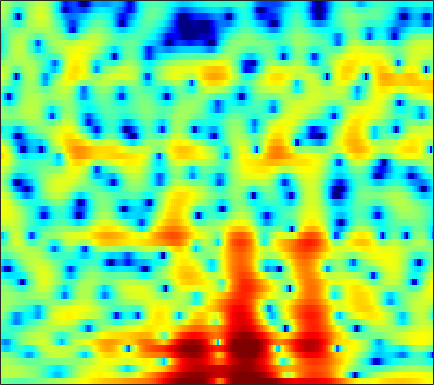

Data behind this chart, as committed beside it:
-0.40857, -0.56747, -0.79028, -1.0128, -1.1707, -1.3291, -1.4673, -1.5358, -1.5982, -1.6058, -1.5918, -1.5521, -1.4482, -1.2973, -1.138, -0.90951, -0.66717, -0.48213, -0.23188, 0.028987, 0.27779, 0.45566, 0.68792, 0.91275
2.165, 2.246, 2.315, 2.348, 2.348, 2.317, 2.252, 2.183, 2.063, 1.91, 1.724, 1.559, 1.3, 0.9962, 0.7331, 0.3307, -0.1381, -0.5419, -1.163, -1.891, -2.739, -3.469, -4.547, -5.72
2.106, 2.197, 2.265, 2.283, 2.267, 2.211, 2.12, 2.029, 1.878, 1.703, 1.5, 1.33, 1.079, 0.7986, 0.5637, 0.2156, -0.1897, -0.5324, -1.053, -1.655, -2.345, -2.918, -3.748, -4.621
1.595, 1.529, 1.396, 1.212, 1.044, 0.7878, 0.4963, 0.2581, -0.07399, -0.4062, -0.7072, -0.9018, -1.087, -1.176, -1.179, -1.111, -0.9772, -0.8621, -0.6902, -0.5376, -0.4052, -0.3267, -0.2511, -0.1996
0.3686, 0.1433, -0.1462, -0.4425, -0.6796, -1.056, -1.538, -2.02, -2.871, -4.037, -5.575, -6.973, -8.861, -9.61, -8.736, -6.52, -4.277, -2.827, -1.254, -0.02225, 0.9273, 1.49, 2.046, 2.455
-5.588, -6.493, -7.31, -7.124, -6.428, -5.239, -4.21, -3.676, -3.308, -3.357, -3.794, -4.31, -4.971, -5.081, -4.533, -3.137, -1.523, -0.3916, 0.8778, 1.859, 2.556, 2.903, 3.156, 3.216
-8.11, -9.32, -10.62, -10.01, -8.371, -5.945, -3.9, -2.661, -1.394, -0.4127, 0.3169, 0.7513, 1.271, 1.743, 2.083, 2.53, 2.936, 3.2, 3.447, 3.527, 3.386, 3.105, 2.469, 1.438
-4.039, -3.921, -3.726, -3.455, -3.161, -2.673, -2.103, -1.653, -1.043, -0.4615, 0.09524, 0.4901, 0.9872, 1.436, 1.741, 2.087, 2.369, 2.515, 2.618, 2.581, 2.38, 2.104, 1.552, 0.7576
-2.132, -2.331, -2.634, -2.941, -3.155, -3.376, -3.466, -3.421, -3.205, -2.824, -2.321, -1.897, -1.313, -0.7498, -0.3483, 0.1501, 0.5872, 0.8784, 1.211, 1.489, 1.688, 1.789, 1.861, 1.857
-0.7442, -1.446, -2.613, -4.115, -5.476, -7.604, -9.786, -10.74, -10.21, -8.424, -6.616, -5.472, -4.327, -3.494, -3.013, -2.481, -1.981, -1.578, -0.9614, -0.2435, 0.5281, 1.111, 1.821, 2.458
0.9014, 0.1903, -1.037, -2.635, -4.12, -6.496, -8.988, -10.12, -9.637, -7.966, -6.498, -5.76, -5.312, -5.491, -6.042, -7.306, -8.923, -9.644, -8.484, -5.757, -3.106, -1.412, 0.4247, 1.855
1.621, 1.367, 0.9039, 0.3258, -0.1527, -0.7803, -1.34, -1.687, -2.006, -2.241, -2.451, -2.697, -3.199, -3.971, -4.815, -6.318, -7.992, -8.78, -8.082, -5.829, -3.463, -1.961, -0.3358, 0.9288
1.179, 1.254, 1.242, 1.126, 0.9879, 0.7588, 0.5056, 0.322, 0.08589, -0.1334, -0.3466, -0.5031, -0.7143, -0.9426, -1.114, -1.285, -1.374, -1.34, -1.145, -0.8067, -0.4057, -0.1108, 0.214, 0.4042
0.8156, 0.9751, 1.051, 0.9822, 0.8662, 0.6416, 0.3898, 0.1965, -0.02341, -0.1535, -0.1756, -0.1129, 0.05926, 0.2934, 0.5093, 0.785, 1.06, 1.237, 1.417, 1.503, 1.469, 1.343, 0.9895, 0.3698
0.3942, 0.4116, 0.2716, -0.04096, -0.3924, -1.021, -1.797, -2.44, -3.278, -3.835, -3.779, -3.272, -2.198, -0.9462, -0.04017, 1.02, 1.868, 2.353, 2.814, 3.049, 3.044, 2.876, 2.43, 1.7
-1.359, -1.535, -1.907, -2.416, -2.919, -3.835, -5.228, -6.746, -9.947, -16.7, -25.6, -13.29, -7.042, -3.378, -1.419, 0.5233, 1.916, 2.688, 3.394, 3.794, 3.909, 3.824, 3.5, 2.947
-5.016, -5.603, -6.287, -6.692, -6.76, -6.587, -6.35, -6.247, -6.178, -5.94, -5.264, -4.343, -2.737, -1.041, 0.1187, 1.454, 2.508, 3.111, 3.675, 3.971, 4.03, 3.919, 3.57, 2.998
-9.099, -11.58, -17.39, -24.22, -16.76, -10.97, -7.65, -5.911, -4.135, -2.751, -1.553, -0.7456, 0.2699, 1.205, 1.828, 2.539, 3.086, 3.392, 3.64, 3.707, 3.577, 3.369, 2.923, 2.299
-6.064, -6.819, -7.638, -7.733, -7.17, -5.807, -4.239, -3.131, -1.82, -0.6991, 0.2455, 0.8505, 1.526, 2.068, 2.389, 2.713, 2.9, 2.947, 2.879, 2.678, 2.343, 2.008, 1.477, 0.8636
-2.008, -2.055, -1.995, -1.779, -1.504, -0.9958, -0.4102, 0.04627, 0.6288, 1.14, 1.551, 1.804, 2.06, 2.199, 2.258, 2.252, 2.142, 1.969, 1.612, 1.09, 0.4099, -0.2096, -1.115, -2.005
-0.1083, -0.08352, 0.1328, 0.5381, 0.9129, 1.414, 1.864, 2.124, 2.344, 2.395, 2.3, 2.139, 1.861, 1.579, 1.393, 1.174, 0.9793, 0.8152, 0.4586, -0.1829, -1.255, -2.421, -4.664, -7.997
-3.25, -3.389, -2.025, -0.1369, 1.113, 2.361, 3.137, 3.428, 3.417, 2.974, 2.104, 1.155, -0.4472, -2.076, -2.932, -2.947, -2.023, -1.248, -0.4647, -0.1877, -0.4286, -0.9769, -2.165, -3.723
-7.184, -7.632, -4.196, -1.012, 0.6475, 2.108, 2.87, 3.058, 2.835, 2.045, 0.6076, -0.9895, -4.085, -9.018, -13.83, -11.43, -6.481, -4.172, -2.218, -1.022, -0.3211, -0.02295, 0.1817, 0.3235
1.236, 1.161, 1.357, 1.764, 2.079, 2.386, 2.485, 2.379, 1.992, 1.305, 0.3373, -0.5249, -1.778, -2.924, -3.576, -3.972, -3.886, -3.636, -3.199, -2.75, -2.315, -1.984, -1.538, -1.105
3.46, 3.454, 3.434, 3.384, 3.316, 3.156, 2.887, 2.602, 2.093, 1.457, 0.6918, 0.05479, -0.8562, -1.812, -2.524, -3.442, -4.335, -4.961, -5.635, -6.046, -6.015, -5.679, -4.922, -4.043
4.426, 4.446, 4.374, 4.194, 3.998, 3.65, 3.203, 2.804, 2.194, 1.494, 0.7033, 0.04102, -0.9296, -2.017, -2.945, -4.419, -6.264, -8.035, -11.2, -15.53, -17.08, -13.88, -9.883, -7.106
4.83, 4.785, 4.59, 4.259, 3.925, 3.384, 2.753, 2.229, 1.486, 0.692, -0.122, -0.7431, -1.597, -2.49, -3.229, -4.337, -5.667, -6.848, -8.687, -10.34, -10.6, -9.537, -7.455, -5.532
4.867, 4.647, 4.186, 3.552, 2.978, 2.102, 1.131, 0.3653, -0.6878, -1.717, -2.659, -3.241, -3.807, -4.139, -4.227, -4.213, -4.139, -4.057, -3.907, -3.634, -3.177, -2.718, -2.008, -1.285
4.242, 3.75, 2.868, 1.737, 0.7563, -0.6937, -2.267, -3.497, -5.195, -6.96, -8.836, -10.16, -11.08, -10.19, -8.718, -6.619, -4.774, -3.606, -2.269, -1.161, -0.2201, 0.3962, 1.12, 1.71
2.78, 1.979, 0.5605, -1.282, -2.968, -5.571, -8.385, -10.33, -12.17, -13.51, -15.37, -17.82, -21.74, -17.3, -12.84, -8.644, -5.62, -3.859, -1.997, -0.5103, 0.6771, 1.414, 2.229, 2.863
1.753, 0.8481, -0.7916, -3.025, -5.208, -9.131, -15.16, -23.1, -22.17, -16.04, -13.31, -12.05, -10.62, -9.013, -7.668, -5.816, -4.045, -2.832, -1.408, -0.1958, 0.8251, 1.478, 2.201, 2.793
2.182, 1.476, 0.2511, -1.285, -2.603, -4.497, -6.283, -7.326, -8.016, -7.924, -7.393, -6.839, -6.015, -5.107, -4.402, -3.432, -2.469, -1.779, -0.9072, -0.1414, 0.5278, 0.9652, 1.464, 1.885
3.746, 3.225, 2.352, 1.337, 0.5068, -0.6081, -1.645, -2.309, -2.994, -3.425, -3.603, -3.585, -3.41, -3.083, -2.785, -2.321, -1.837, -1.493, -1.052, -0.654, -0.342, -0.1708, -0.01982, 0.03895
5.806, 5.288, 4.442, 3.438, 2.614, 1.466, 0.2979, -0.5371, -1.546, -2.354, -2.888, -3.099, -3.143, -3.009, -2.865, -2.614, -2.387, -2.216, -2.013, -1.812, -1.67, -1.665, -1.873, -2.472
7.193, 6.533, 5.471, 4.193, 3.109, 1.468, -0.3713, -1.867, -3.925, -5.762, -6.829, -6.923, -6.353, -5.626, -5.172, -4.926, -4.993, -5.147, -5.282, -5.05, -4.331, -3.691, -3.105, -3.09
6.013, 5.195, 3.907, 2.374, 1.024, -1.078, -3.577, -5.878, -9.842, -16.32, -41.32, -18.97, -12.53, -9.534, -8.401, -8.089, -9.103, -11.14, -17.02, -20.61, -10.93, -7.057, -3.836, -1.791
2.297, 1.519, 0.2667, -1.319, -2.763, -4.996, -7.476, -9.305, -11.28, -12.3, -12.2, -11.46, -9.968, -8.489, -7.693, -7.072, -7.062, -7.356, -7.654, -7.056, -5.322, -3.72, -1.672, 0.09219
-2.905, -2.926, -3.394, -4.513, -5.878, -8.608, -12.94, -18.36, -25.67, -16.31, -11.74, -9.558, -7.432, -5.88, -4.982, -4.04, -3.337, -2.875, -2.316, -1.669, -0.8924, -0.2323, 0.7222, 1.679
-6.56, -4.999, -4.109, -4.138, -4.63, -5.753, -7.226, -8.197, -8.636, -7.764, -6.228, -5.064, -3.659, -2.51, -1.811, -1.082, -0.5231, -0.1972, 0.1513, 0.4209, 0.6684, 0.865, 1.185, 1.601
-1.806, -1.567, -1.342, -1.288, -1.364, -1.545, -1.721, -1.77, -1.683, -1.385, -0.9234, -0.5084, 0.05244, 0.5453, 0.8476, 1.101, 1.196, 1.125, 0.884, 0.4549, -0.1304, -0.6372, -1.258, -1.546
1.1, 0.7953, 0.4979, 0.3051, 0.2317, 0.2135, 0.3066, 0.4294, 0.6718, 0.9795, 1.303, 1.549, 1.828, 2.006, 2.061, 1.992, 1.708, 1.323, 0.5498, -0.6294, -2.368, -4.217, -7.856, -13.42
0.9163, 0.2704, -0.4354, -0.8724, -0.9802, -0.8406, -0.4608, -0.08092, 0.4817, 1.036, 1.538, 1.844, 2.15, 2.322, 2.34, 2.217, 1.888, 1.506, 0.7478, -0.31, -1.726, -3.035, -4.97, -6.536
-1.385, -2.909, -4.986, -6.442, -6.526, -5.358, -3.692, -2.485, -1.111, -0.00527, 0.8634, 1.363, 1.854, 2.157, 2.261, 2.238, 2.059, 1.827, 1.394, 0.859, 0.2717, -0.1451, -0.6081, -0.8441
-2.803, -5.258, -10.02, -18.12, -17.12, -10.11, -6.241, -4.291, -2.368, -0.9517, 0.101, 0.7185, 1.322, 1.688, 1.834, 1.852, 1.711, 1.514, 1.217, 0.9097, 0.6666, 0.5549, 0.5158, 0.6281
-0.2355, -1.434, -3.022, -4.206, -4.635, -4.525, -3.897, -3.244, -2.262, -1.262, -0.3272, 0.2757, 0.8839, 1.228, 1.297, 1.153, 0.7384, 0.2958, -0.3821, -0.9935, -1.334, -1.333, -0.9483, -0.2928
2.659, 1.882, 0.6963, -0.6105, -1.631, -3.031, -4.161, -4.53, -4.022, -2.622, -1.061, -0.08329, 0.8461, 1.306, 1.31, 0.8662, -0.1342, -1.288, -3.509, -6.452, -8.983, -8.61, -5.866, -3.194
4.002, 3.378, 2.248, 0.6667, -0.961, -4.126, -9.825, -20.6, -12.55, -5.33, -1.783, -0.1417, 1.203, 1.803, 1.843, 1.339, 0.2034, -1.093, -3.551, -6.931, -10.07, -9.93, -7.291, -4.796
2.876, 2.682, 2.219, 1.487, 0.7502, -0.3664, -1.388, -1.808, -1.582, -0.6463, 0.4525, 1.139, 1.766, 2.01, 1.943, 1.532, 0.7669, -0.001761, -1.207, -2.514, -3.78, -4.621, -5.716, -7.002
-0.1036, 0.3924, 0.8937, 1.202, 1.344, 1.428, 1.459, 1.5, 1.622, 1.791, 1.931, 1.981, 1.935, 1.712, 1.418, 0.9235, 0.3088, -0.2449, -1.034, -1.897, -2.902, -3.808, -5.403, -7.78
-4.036, -2.602, -1.064, 0.1113, 0.7979, 1.473, 1.932, 2.155, 2.312, 2.293, 2.104, 1.844, 1.321, 0.6201, 0.008502, -0.8532, -1.624, -2.085, -2.463, -2.641, -2.718, -2.806, -2.941, -3.065
-6.125, -4.223, -2.155, -0.5462, 0.3985, 1.371, 2.04, 2.354, 2.517, 2.403, 2.003, 1.491, 0.4857, -0.9337, -2.3, -4.564, -6.939, -7.897, -7.206, -5.359, -3.628, -2.588, -1.516, -0.6851
-6.118, -4.362, -2.34, -0.7127, 0.2629, 1.27, 1.963, 2.293, 2.487, 2.403, 2.007, 1.482, 0.427, -1.162, -2.825, -5.969, -10.66, -13.83, -10.4, -6.081, -3.271, -1.796, -0.4005, 0.55
-5.989, -4.247, -2.426, -1.033, -0.2291, 0.5822, 1.149, 1.435, 1.671, 1.731, 1.613, 1.399, 0.9361, 0.2772, -0.3196, -1.154, -1.833, -2.029, -1.814, -1.171, -0.3787, 0.166, 0.7318, 1.069
-3.586, -2.709, -1.8, -1.172, -0.8512, -0.5794, -0.4128, -0.3054, -0.1306, 0.105, 0.398, 0.6202, 0.8691, 1.046, 1.125, 1.187, 1.236, 1.28, 1.369, 1.473, 1.541, 1.536, 1.416, 1.129
-0.5407, -0.5181, -0.659, -1.056, -1.527, -2.37, -3.323, -3.895, -4.088, -3.396, -2.162, -1.165, 0.04759, 1.034, 1.62, 2.211, 2.62, 2.806, 2.927, 2.893, 2.69, 2.421, 1.891, 1.152
1.717, 1.282, 0.4732, -0.7002, -1.927, -4.259, -8.007, -12.9, -23.44, -10.98, -5.617, -3.119, -0.7708, 0.8741, 1.793, 2.698, 3.292, 3.568, 3.712, 3.61, 3.264, 2.836, 2.023, 0.9176
2.577, 2.067, 1.203, 0.1056, -0.8883, -2.448, -4.157, -5.259, -5.827, -4.955, -3.311, -2.007, -0.4543, 0.8269, 1.612, 2.438, 3.01, 3.283, 3.421, 3.294, 2.887, 2.378, 1.41, 0.06426
2.444, 2.02, 1.357, 0.6076, 0.01569, -0.7515, -1.405, -1.769, -1.986, -1.871, -1.474, -1.043, -0.3538, 0.3983, 0.9573, 1.627, 2.181, 2.478, 2.697, 2.671, 2.36, 1.926, 1.056, -0.1765
